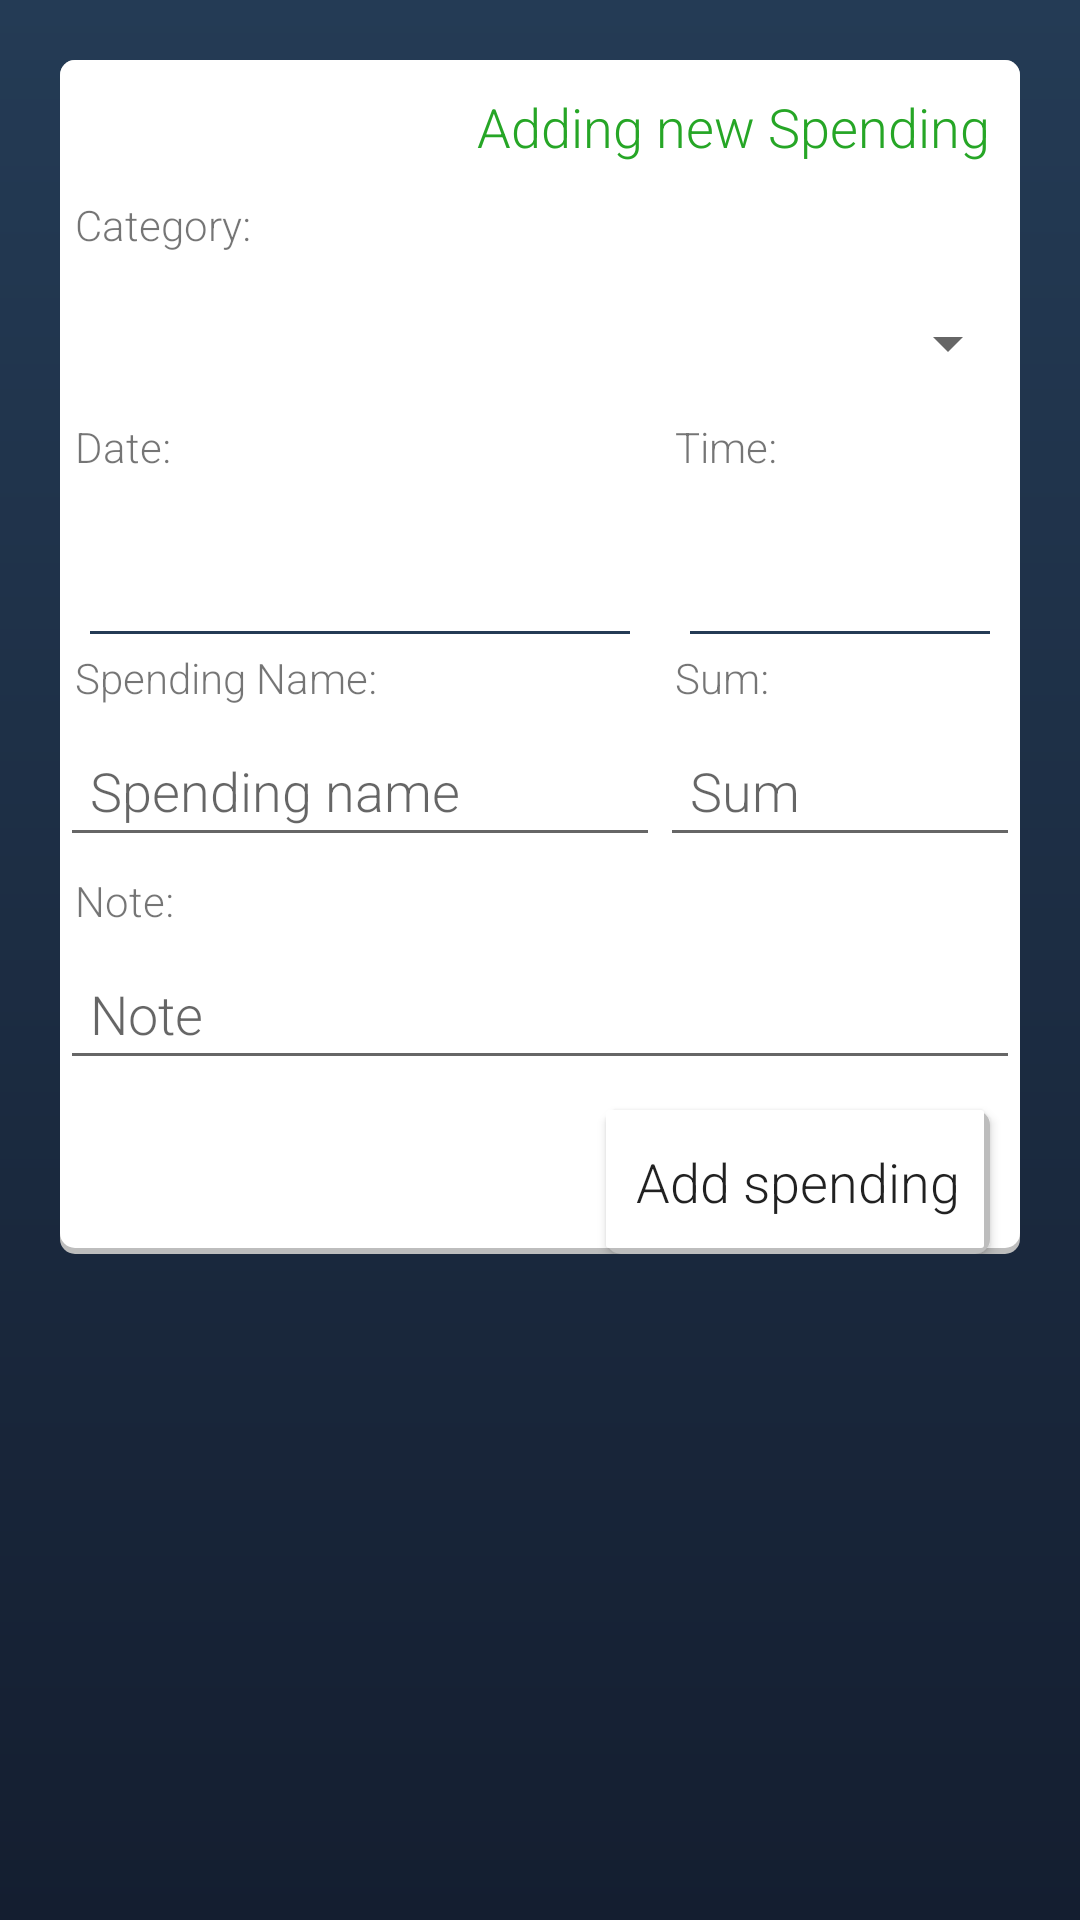

Here is an Android app screen rendered from its layout file. Give the layout XML and the strings, colors and styles it references.
<!-- AndroidManifest.xml: application theme AppTheme -->
<!-- res/layout/add_spending.xml -->
<?xml version="1.0" encoding="utf-8"?>
<androidx.constraintlayout.widget.ConstraintLayout xmlns:android="http://schemas.android.com/apk/res/android"
    xmlns:app="http://schemas.android.com/apk/res-auto"
    xmlns:tools="http://schemas.android.com/tools"
    android:id="@+id/relativeLayout3"
    android:layout_width="match_parent"
    android:layout_height="match_parent"
    android:background="@drawable/background_gradient">


    <ScrollView
        android:layout_width="match_parent"
        android:layout_height="match_parent">

        <RelativeLayout
            android:layout_width="match_parent"
            android:layout_height="wrap_content"
            android:layout_marginStart="20dp"
            android:layout_marginTop="20dp"
            android:layout_marginEnd="20dp"
            android:layout_marginBottom="20dp"
            android:background="@drawable/layout_bg">

            <TextView
                android:id="@+id/textView10"
                android:layout_width="wrap_content"
                android:layout_height="wrap_content"
                android:layout_alignParentTop="true"
                android:layout_alignParentEnd="true"
                android:layout_marginBottom="20dp"
                android:padding="10dp"
                android:text="Adding new Spending"
                android:textAlignment="center"
                android:textSize="18sp"
                android:textColor="#26a626" />

            <Spinner
                android:id="@+id/category_spinner"
                android:layout_width="match_parent"
                android:layout_height="40dp"
                android:layout_below="@id/textView10"
                android:layout_alignParentStart="true"
                android:layout_alignParentEnd="true"
                android:layout_marginTop="10dp"
                android:padding="10dp"
                android:textSize="18sp"
                />

            <TextView
                android:id="@+id/date_spinner"
                android:layout_width="185dp"
                android:layout_height="wrap_content"
                android:layout_below="@id/category_spinner"
                android:layout_alignParentStart="true"
                android:layout_toStartOf="@id/time_spinner"
                android:layout_marginTop="30dp"
                android:textSize="20sp"
                android:textAlignment="center"
                android:padding="10dp"
                android:onClick="setDate"
                />

            <View
                android:id="@+id/separator"
                android:layout_width="match_parent"
                android:layout_height="1dp"
                android:layout_alignBottom="@id/date_spinner"
                android:layout_toStartOf="@id/time_spinner"
                android:layout_marginStart="10dp"
                android:layout_marginEnd="10dp"
                android:background="@color/textColor" />

            <TextView
                android:id="@+id/time_spinner"
                android:layout_width="120dp"
                android:layout_height="wrap_content"
                android:layout_below="@id/category_spinner"
                android:layout_alignParentEnd="true"
                android:layout_marginTop="30dp"
                android:textSize="20sp"
                android:textAlignment="center"
                android:padding="10dp"
                android:onClick="setTime"
                />

            <View
                android:id="@+id/separator1"
                android:layout_width="match_parent"
                android:layout_height="1dp"
                android:layout_alignBottom="@id/time_spinner"
                android:layout_toEndOf="@id/date_spinner"
                android:layout_alignParentEnd="true"
                android:layout_marginStart="10dp"
                android:layout_marginEnd="10dp"
                android:background="@color/textColor" />

            <Button
                android:id="@+id/accept_spending"
                android:layout_width="wrap_content"
                android:layout_height="wrap_content"
                android:layout_alignParentEnd="true"
                android:layout_alignParentBottom="true"
                android:layout_below="@id/spending_note_editText"
                android:layout_marginEnd="10dp"
                android:layout_marginBottom="10dp"
                android:background="@drawable/button_bg"
                android:onClick="addNewSpending"
                android:padding="10dp"
                android:text="Add spending"
                android:textSize="18sp"
                android:textAllCaps="false"/>

            <EditText
                android:id="@+id/spending_name_editText"
                android:layout_width="match_parent"
                android:layout_height="wrap_content"
                android:layout_below="@id/date_spinner"
                android:layout_alignParentStart="true"
                android:layout_toStartOf="@id/spending_sum_editText"
                android:layout_marginTop="30dp"
                android:ems="10"
                android:inputType="text"
                android:textSize="18sp"
                android:padding="10dp"
                android:hint="Spending name"
                />

            <EditText
                android:id="@+id/spending_sum_editText"
                android:layout_width="120dp"
                android:layout_height="wrap_content"
                android:layout_below="@id/time_spinner"
                android:layout_toStartOf="@id/time_spinner"
                android:layout_alignParentEnd="true"
                android:layout_marginTop="30dp"
                android:ems="10"
                android:inputType="number"
                android:textSize="18sp"
                android:padding="10dp"
                android:hint="Sum"
                />

            <EditText
                android:id="@+id/spending_note_editText"
                android:layout_width="wrap_content"
                android:layout_height="wrap_content"
                android:layout_below="@id/spending_name_editText"
                android:layout_alignParentStart="true"
                android:layout_alignParentEnd="true"
                android:layout_marginTop="30dp"
                android:ems="10"
                android:padding="10dp"
                android:inputType="text"
                android:textSize="18sp"
                android:hint="Note" />

            <TextView
                android:id="@+id/textView11"
                android:layout_width="wrap_content"
                android:layout_height="wrap_content"
                android:layout_alignParentStart="true"
                android:layout_above="@id/category_spinner"
                android:layout_marginStart="5dp"
                android:text="Category:" />

            <TextView
                android:id="@+id/textView12"
                android:layout_width="wrap_content"
                android:layout_height="wrap_content"
                android:layout_alignStart="@id/date_spinner"
                android:layout_below="@id/category_spinner"
                android:layout_marginStart="5dp"
                android:layout_marginTop="5dp"
                android:layout_marginBottom="0dp"
                android:text="Date:" />

            <TextView
                android:id="@+id/textView13"
                android:layout_width="wrap_content"
                android:layout_height="wrap_content"
                android:layout_alignStart="@id/time_spinner"
                android:layout_below="@id/category_spinner"
                android:layout_marginStart="5dp"
                android:layout_marginTop="5dp"
                android:layout_marginBottom="0dp"
                android:text="Time:" />

            <TextView
                android:id="@+id/textView14"
                android:layout_width="wrap_content"
                android:layout_height="wrap_content"
                android:layout_alignStart="@id/spending_name_editText"
                android:layout_below="@id/date_spinner"
                android:layout_marginStart="5dp"
                android:layout_marginTop="5dp"
                android:layout_marginBottom="0dp"
                android:text="Spending Name:" />

            <TextView
                android:id="@+id/textView16"
                android:layout_width="wrap_content"
                android:layout_height="wrap_content"
                android:layout_alignStart="@id/spending_sum_editText"                android:layout_below="@id/date_spinner"
                android:layout_marginStart="5dp"
                android:layout_marginTop="5dp"
                android:text="Sum:" />

            <TextView
                android:id="@+id/textView15"
                android:layout_width="wrap_content"
                android:layout_height="wrap_content"
                android:layout_alignStart="@id/spending_note_editText"
                android:layout_below="@id/spending_name_editText"
                android:layout_marginStart="5dp"
                android:layout_marginTop="5dp"
                android:layout_marginBottom="0dp"
                android:text="Note:" />


        </RelativeLayout>
    </ScrollView>

</androidx.constraintlayout.widget.ConstraintLayout>
<!-- resources referenced by this layout -->
<resources>
  <color name="textColor">#243B55</color>
  <!-- drawable background_gradient (drawable) -->
  <?xml version="1.0" encoding="utf-8"?>
  <shape xmlns:android="http://schemas.android.com/apk/res/android"
      android:shape="rectangle">
      <gradient
          android:startColor="#141E30"
          android:endColor="#243B55"
          android:angle="90"/>
  </shape>
  <!-- drawable button_bg (drawable) -->
  <?xml version="1.0" encoding="utf-8"?>
  <layer-list xmlns:android="http://schemas.android.com/apk/res/android">
      <item>
          <shape android:shape="rectangle">
              <solid android:color="#BDBDBD"/>
              <corners android:radius="5dp"/>
          </shape>
      </item>
      <item
          android:left="0dp"
          android:right="2dp"
          android:top="0dp"
          android:bottom="2dp">
          <shape android:shape="rectangle">
              <solid android:color="#fff"/> 
              <corners android:radius="1dp"/>
          </shape>
      </item>
  </layer-list>
  <!-- drawable layout_bg (drawable) -->
  <?xml version="1.0" encoding="utf-8"?>
  <layer-list xmlns:android="http://schemas.android.com/apk/res/android">
      <item>
          <shape android:shape="rectangle">
              <solid android:color="#BDBDBD"/>
              <corners android:radius="5dp"/>
          </shape>
      </item>
      <item
          android:left="0dp"
          android:right="0dp"
          android:top="0dp"
          android:bottom="2dp">
          <shape android:shape="rectangle">
              <solid android:color="#fff"/> 
              <corners android:radius="5dp"/>
          </shape>
      </item>
  </layer-list>
  <style name="AppTheme" parent="Theme.AppCompat.Light.DarkActionBar">
          
          <item name="colorPrimary">@color/textColor</item>
          <item name="colorPrimaryDark">@color/colorPrimaryDark</item>
          <item name="colorAccent">@color/colorAccent</item>
          <item name="android:actionMenuTextColor">@color/textColor</item>
  
  
          <item name="android:windowAnimationStyle">@null</item>
  
          <item name="fontFamily">sans-serif-light</item>
          <item name="android:fontFamily">sans-serif-light</item>
      </style>
  <color name="colorPrimaryDark">#141E30</color>
  <color name="colorAccent">#D81B60</color>
</resources>
